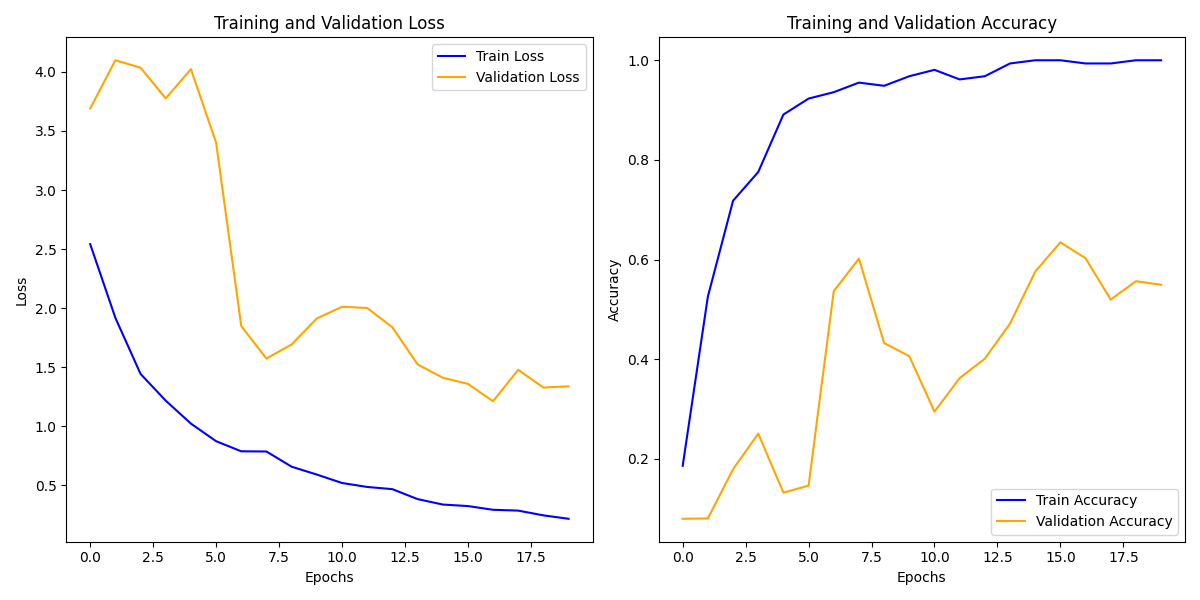

The table this chart was drawn from, first rows:
train_loss, train_acc, val_loss, val_acc
2.542, 0.1859, 3.69, 0.07949
1.919, 0.5256, 4.098, 0.0802
1.444, 0.7179, 4.035, 0.1789
1.218, 0.7756, 3.775, 0.2505
1.024, 0.891, 4.023, 0.132
0.8747, 0.9231, 3.401, 0.1462
0.7892, 0.9359, 1.849, 0.5366
0.7875, 0.9551, 1.574, 0.6018
0.6589, 0.9487, 1.693, 0.4322
0.5924, 0.9679, 1.913, 0.406
0.5212, 0.9808, 2.012, 0.2945
0.4876, 0.9615, 2.002, 0.362
0.4689, 0.9679, 1.839, 0.401
0.385, 0.9936, 1.526, 0.4713
0.3388, 1.0, 1.412, 0.5756
0.3259, 1.0, 1.36, 0.6345
0.2944, 0.9936, 1.213, 0.6026
0.2873, 0.9936, 1.478, 0.5195
0.2471, 1.0, 1.329, 0.5564
0.2181, 1.0, 1.339, 0.5493
